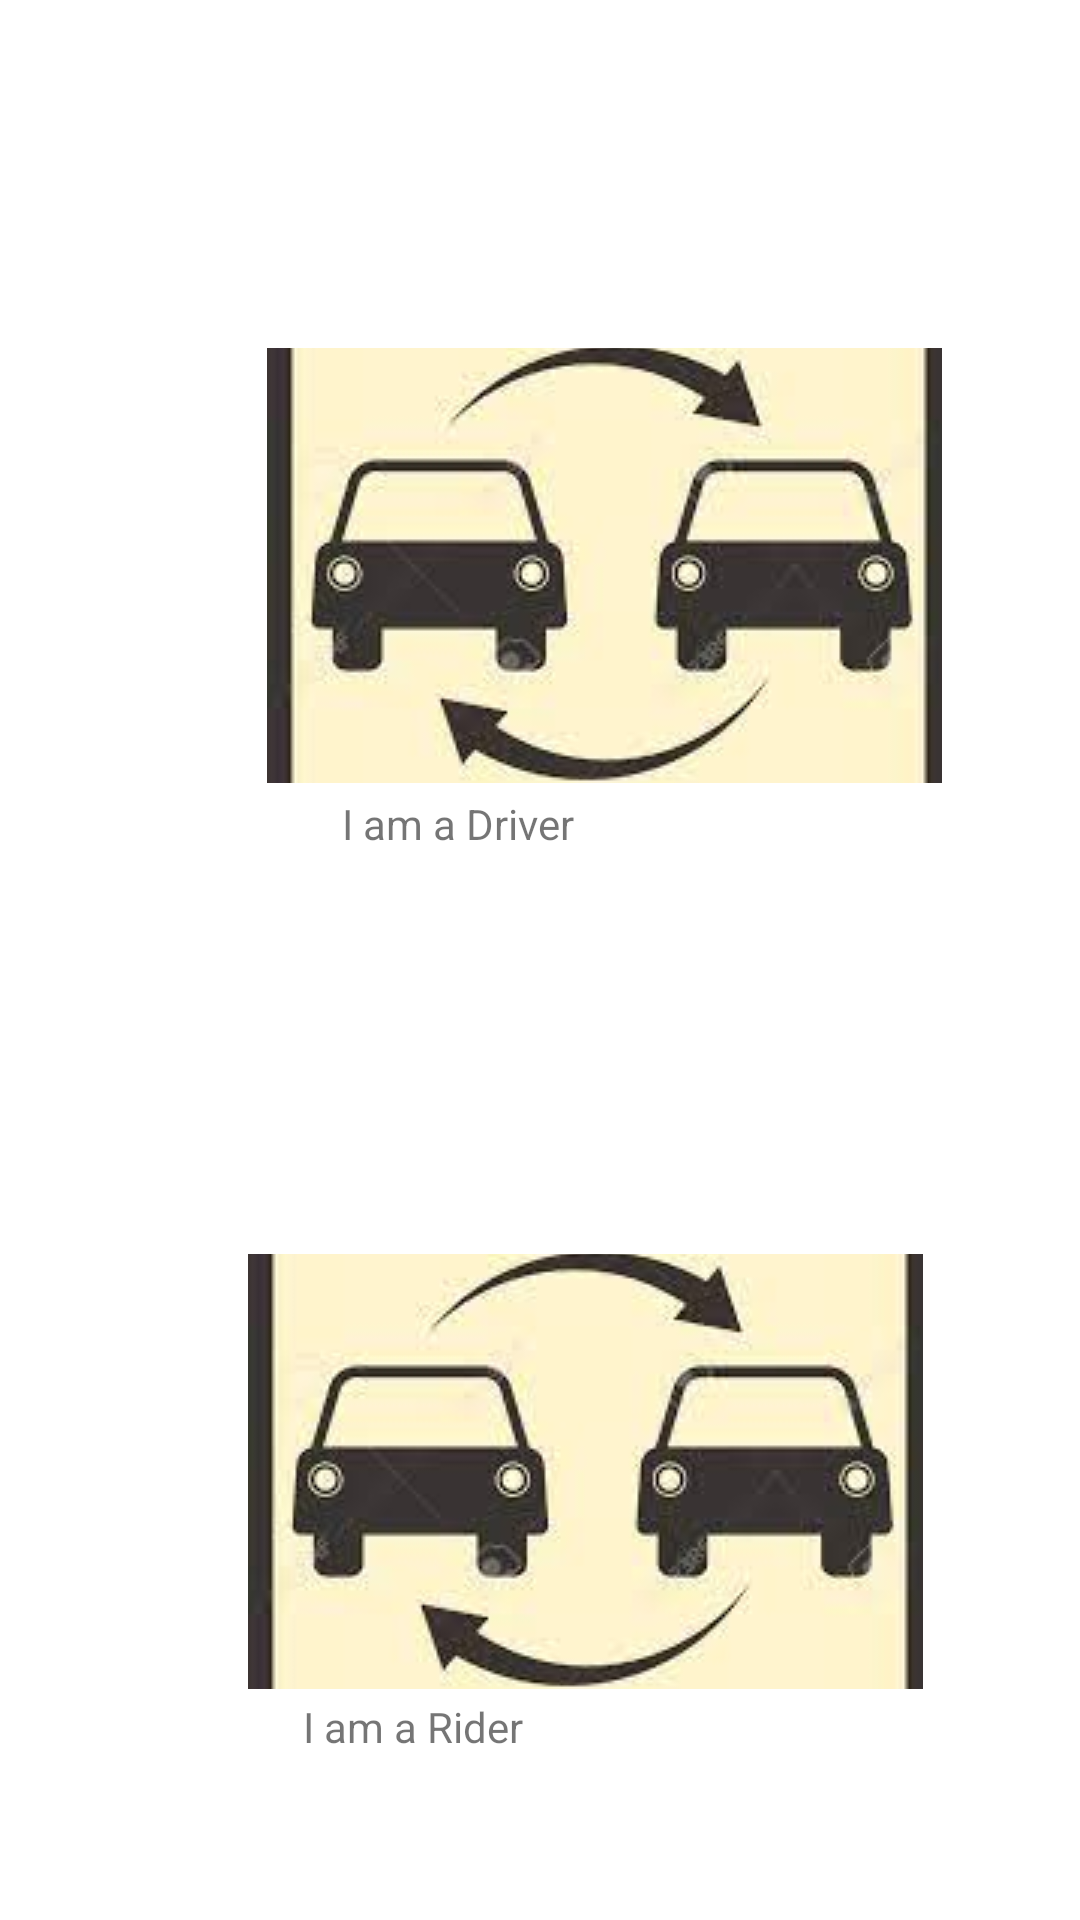

Produce the Android XML layout that renders to this screen, including the resource entries it uses.
<!-- AndroidManifest.xml: application theme Theme.Senior1 -->
<!-- res/layout/activity_welcome.xml -->
<?xml version="1.0" encoding="utf-8"?>
<RelativeLayout xmlns:android="http://schemas.android.com/apk/res/android"
    xmlns:app="http://schemas.android.com/apk/res-auto"
    xmlns:tools="http://schemas.android.com/tools"
    android:layout_width="match_parent"
    android:layout_height="match_parent"

    android:background="#FFFFFF"
   >


    <ImageButton
        android:id="@+id/imageButton"
        android:layout_width="356dp"
        android:layout_height="145dp"
        android:layout_alignParentStart="true"
        android:layout_alignParentTop="true"
        android:layout_centerHorizontal="true"
        android:layout_marginStart="43dp"
        android:layout_marginTop="116dp"
        android:background="@drawable/custom_button1"
        android:onClick="NavigateToDriverLogin"
        app:srcCompat="@drawable/img" />

    <ImageButton
        android:id="@+id/imageButton2"
        android:layout_width="356dp"
        android:layout_height="145dp"
        android:layout_alignParentStart="true"
        android:layout_alignParentTop="true"
        android:layout_centerHorizontal="true"
        android:layout_marginStart="30dp"
        android:layout_marginTop="418dp"
        android:background="@drawable/custom_button2"
        android:onClick="NavigateToRiderLogin"
        app:srcCompat="@drawable/img" />

    <TextView
        android:id="@+id/textView3"
        android:layout_width="210dp"
        android:layout_height="29dp"
        android:layout_alignParentStart="true"
        android:layout_alignParentTop="true"
        android:layout_centerInParent="true"
        android:layout_marginStart="114dp"
        android:layout_marginTop="265dp"
        android:text="I am a Driver" />

    <TextView
        android:id="@+id/textView4"
        android:layout_width="210dp"
        android:layout_height="29dp"
        android:layout_alignParentStart="true"
        android:layout_alignParentTop="true"
        android:layout_centerInParent="true"
        android:layout_marginStart="101dp"
        android:layout_marginTop="566dp"
        android:text="I am a Rider" />



</RelativeLayout>
<!-- resources referenced by this layout -->
<resources>
  <!-- drawable img: png bitmap (drawable-v24, 48843 bytes) -->
  <style name="Theme.Senior1" parent="Theme.MaterialComponents.DayNight.DarkActionBar">
          
          <item name="colorPrimary">@color/purple_500</item>
          <item name="colorPrimaryVariant">@color/purple_700</item>
          <item name="colorOnPrimary">@color/white</item>
          
          <item name="colorSecondary">@color/teal_200</item>
          <item name="colorSecondaryVariant">@color/teal_700</item>
          <item name="colorOnSecondary">@color/black</item>
          
          <item name="android:statusBarColor" tools:targetApi="l">?attr/colorPrimaryVariant</item>
          
      </style>
  <!-- not gathered from this repository: default colours our renderer supplied (Android Studio template values) -->
  <color name="purple_500">#FF6200EE</color>
  <color name="purple_700">#FF3700B3</color>
  <color name="teal_200">#FF03DAC5</color>
  <color name="teal_700">#FF018786</color>
  <color name="black">#FF000000</color>
  <color name="white">#FFFFFFFF</color>
</resources>
